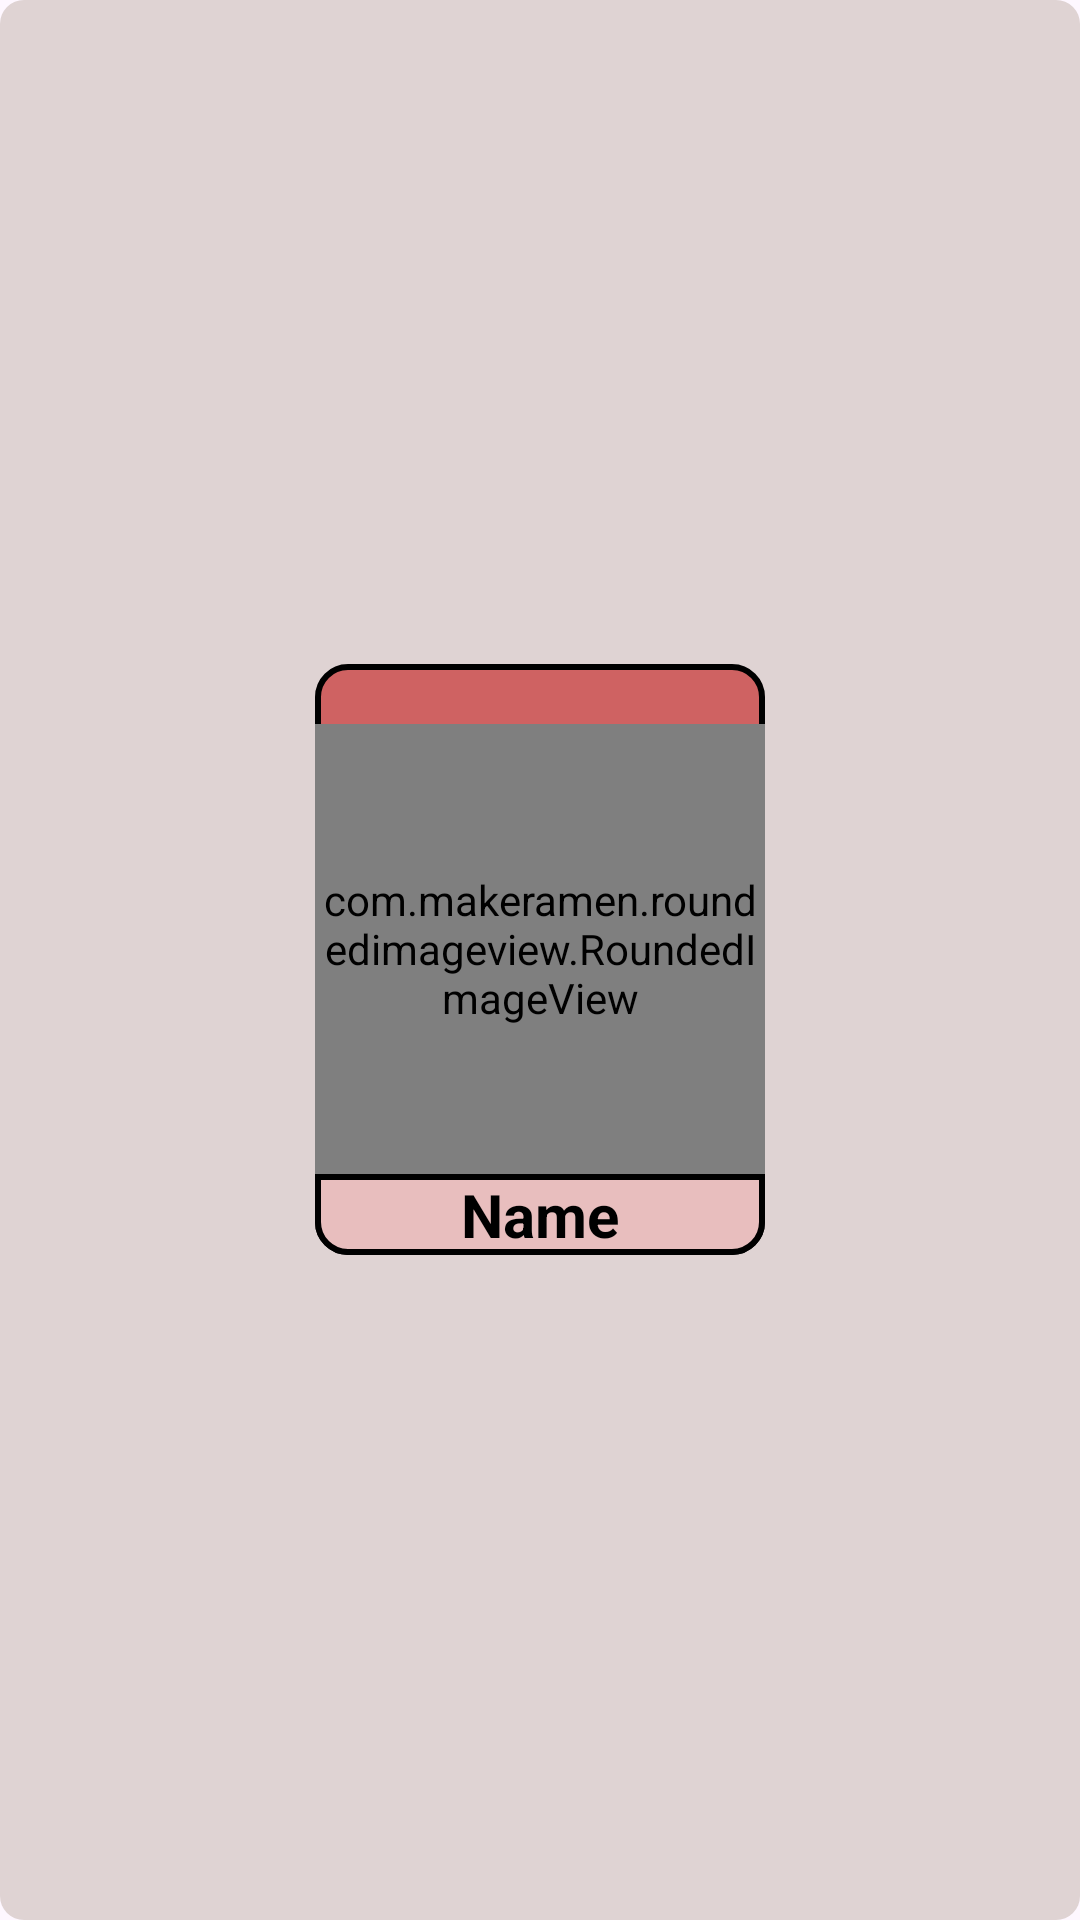

Produce the Android XML layout that renders to this screen, including the resource entries it uses.
<!-- AndroidManifest.xml: application theme Theme.BTUNGDUNGMONAN -->
<!-- res/layout/dong_catevories.xml -->
<?xml version="1.0" encoding="utf-8"?>
<LinearLayout xmlns:android="http://schemas.android.com/apk/res/android"
    xmlns:app="http://schemas.android.com/apk/res-auto"
    android:layout_width="match_parent"
    android:layout_height="wrap_content"
    android:background="@drawable/background_rcl_item"
    android:gravity="center"
    android:orientation="vertical">

    <LinearLayout
        android:layout_width="wrap_content"
        android:layout_height="wrap_content"
        android:layout_marginTop="10dp"
        android:layout_marginBottom="10dp"
        android:background="@drawable/backgroundimg_categories"
        android:orientation="vertical">

        <com.makeramen.roundedimageview.RoundedImageView
            android:id="@+id/imgCatevories"
            android:layout_width="150dp"
            android:layout_height="150dp"
            android:layout_marginTop="20dp"
            android:scaleType="centerCrop" />

        <TextView
            android:id="@+id/tvCatevories"
            android:layout_width="match_parent"
            android:layout_height="wrap_content"
            android:background="@drawable/backgroundtv_categories"
            android:gravity="center"
            android:text="Name"
            android:textColor="@color/black"
            android:textSize="20dp"
            android:textStyle="bold" />
    </LinearLayout>

</LinearLayout>
<!-- resources referenced by this layout -->
<resources>
  <!-- drawable background_rcl_item (drawable) -->
  <selector xmlns:android="http://schemas.android.com/apk/res/android">
      <item android:state_pressed="true">
          <shape>
              <solid android:color="#2A7468" /> //MÀU NỀN KHI CHƯA CLICK VÀO ITEM RCL
              <corners android:radius="8dp" /> 
          </shape>
      </item>
      <item>
          <shape>
              <solid android:color="#DFD3D3" /> // MÀU NỀN KHI CLICK VÀO ITEM RCL
              <corners android:radius="8dp" /> 
          </shape>
      </item>
  </selector>
  <!-- drawable backgroundimg_categories (drawable) -->
  <?xml version="1.0" encoding="utf-8"?>
  <shape xmlns:android="http://schemas.android.com/apk/res/android" android:shape="rectangle">
      <solid android:color="#CF6262"/>
      <corners android:radius="10dp"/>
      <stroke android:color="@color/black"
          android:width="2dp"/>
  
  
  </shape>
  <!-- drawable backgroundtv_categories (drawable) -->
  <?xml version="1.0" encoding="utf-8"?>
  <shape xmlns:android="http://schemas.android.com/apk/res/android" android:shape="rectangle">
      <solid android:color="#E8BEBE"/>
      <corners android:bottomLeftRadius="10dp"
          android:bottomRightRadius="10dp"/>
      <stroke android:color="@color/black"
          android:width="2dp"/>
  
  
  </shape>
  <style name="Theme.BTUNGDUNGMONAN" parent="Base.Theme.BTUNGDUNGMONAN" />
  <style name="Base.Theme.BTUNGDUNGMONAN" parent="Theme.Material3.DayNight.NoActionBar">
          
          
  
      </style>
  <!-- not gathered from this repository: default colours our renderer supplied (Android Studio template values) -->
  <color name="black">#FF000000</color>
</resources>
